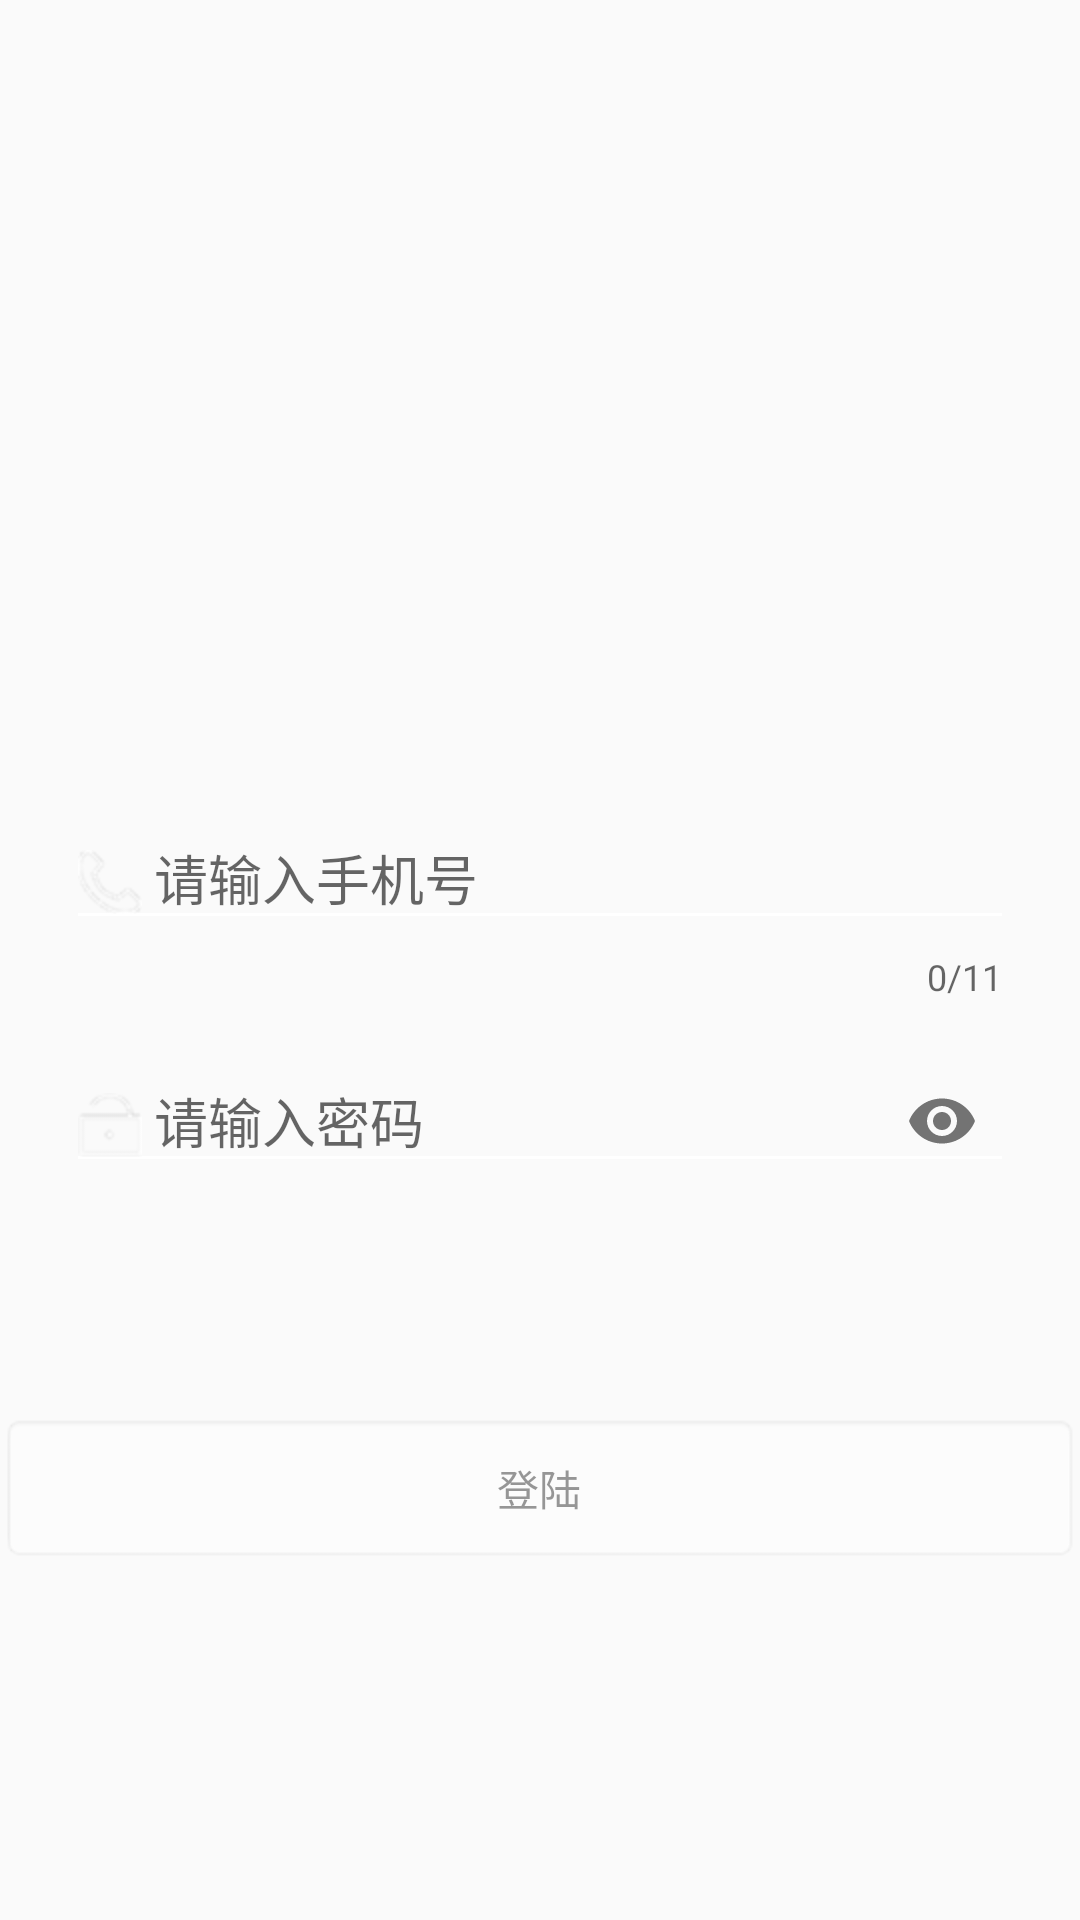

Write the Android layout XML for this screen, with the resource values it uses.
<!-- AndroidManifest.xml: application theme AppTheme -->
<!-- res/layout/activity_login.xml -->
<?xml version="1.0" encoding="utf-8"?>
<LinearLayout
    xmlns:android="http://schemas.android.com/apk/res/android"
    xmlns:app="http://schemas.android.com/apk/res-auto"
    android:layout_width="match_parent"
    android:layout_height="match_parent"
    android:orientation="vertical"
    android:background="@drawable/bg_login">
    
    <ProgressBar
        android:id="@+id/login_progressBar"
        style="?android:attr/progressBarStyleHorizontal"
        android:layout_width="match_parent"
        android:layout_height="wrap_content"
        android:visibility="gone" />
    
    <LinearLayout
       android:layout_width="match_parent"
       android:layout_height="@dimen/linelayoutNoSize"
       android:layout_weight="2"
       android:gravity="center"
       android:orientation="vertical">
        
       <ImageView
           android:layout_width="wrap_content"
           android:layout_height="wrap_content"
           android:background="@drawable/icon_title_logo"
           android:layout_marginBottom="@dimen/login_logo_margin_b"/>
        
       <TextView
           android:id="@+id/login_tv_title"
           android:layout_width="wrap_content"
           android:layout_height="wrap_content"

           android:textSize="24sp"
           android:textColor="@color/colorWhite" />
   </LinearLayout>
    
    <RelativeLayout
        android:layout_width="match_parent"
        android:layout_height="@dimen/linelayoutNoSize"
        android:layout_weight="3">
        
        <LinearLayout
            android:id="@+id/login_fl"
            android:layout_width="@dimen/login_input_block_w"
            android:layout_height="@dimen/login_input_block_h"
            android:layout_centerHorizontal="true"
            android:background="@drawable/icon_login_input_bg"
            android:orientation="vertical">
            <android.support.design.widget.TextInputLayout
                android:id="@+id/login_text_phone"
                android:layout_width="match_parent"
                android:layout_height="wrap_content"
                android:layout_marginTop="@dimen/login_input_til_margin_t"
                android:paddingLeft="@dimen/login_input_til_margin_l"
                android:paddingRight="@dimen/login_input_til_margin_r"
                android:textSize="@dimen/login_input_textsize"
                app:counterEnabled="true"
                app:counterMaxLength="11"
                app:errorTextAppearance="@style/Theme.AppCompat">

                <android.support.v7.widget.AppCompatEditText
                    android:layout_width="match_parent"
                    android:layout_height="wrap_content"
                    android:drawableLeft="@drawable/icon_login_phone"
                    android:drawablePadding="@dimen/login_input_til_et_draw_padding"
                    android:drawableStart="@drawable/icon_login_phone"
                    android:hint="@string/login_input_til_phoneNo"
                    android:inputType="phone"
                    android:maxLines="1" />
            </android.support.design.widget.TextInputLayout>
            <android.support.design.widget.TextInputLayout
                android:id="@+id/login_text_password"
                android:layout_width="match_parent"
                android:layout_height="wrap_content"
                android:layout_marginTop="@dimen/login_input_til_margin_t"
                android:paddingLeft="@dimen/login_input_til_margin_l"
                android:paddingRight="@dimen/login_input_til_margin_r"
                android:textSize="@dimen/login_input_textsize"
                app:errorTextAppearance="@style/Theme.AppCompat"
                app:passwordToggleEnabled="true">

                <android.support.v7.widget.AppCompatEditText
                    android:layout_width="match_parent"
                    android:layout_height="wrap_content"
                    android:drawableLeft="@drawable/icon_login_password"
                    android:drawablePadding="@dimen/login_input_til_et_draw_padding"
                    android:drawableStart="@drawable/icon_login_password"
                    android:hint="@string/login_input_til_password"
                    android:inputType="textPassword"
                    android:maxLines="1" />
            </android.support.design.widget.TextInputLayout>

        </LinearLayout>
        
        <Button
            android:id="@+id/login_btn"
            android:layout_width="@dimen/login_input_block_w"
            android:layout_height="@dimen/login_input_block_btn_h"
            android:layout_below="@+id/login_fl"
            android:layout_centerHorizontal="true"
            android:layout_marginTop="@dimen/login_btn_margin_t"
            android:alpha="0.5"
            android:background="@drawable/btn_base_style_selector"
            android:text="@string/login_btnt_text" />
    </RelativeLayout>
</LinearLayout>
<!-- resources referenced by this layout -->
<resources>
  <color name="colorWhite">#ffffff</color>
  <dimen name="linelayoutNoSize">0dp</dimen>
  <dimen name="login_btn_margin_t">15dp</dimen>
  <dimen name="login_input_block_btn_h">50dp</dimen>
  <dimen name="login_input_block_h">200dp</dimen>
  <dimen name="login_input_block_w">370dp</dimen>
  <dimen name="login_input_textsize">12sp</dimen>
  <dimen name="login_input_til_et_draw_padding">4dp</dimen>
  <dimen name="login_input_til_margin_l">22dp</dimen>
  <dimen name="login_input_til_margin_r">22dp</dimen>
  <dimen name="login_input_til_margin_t">5dp</dimen>
  <dimen name="login_logo_margin_b">15dp</dimen>
  <!-- drawable btn_base_style_selector (drawable) -->
  <?xml version="1.0" encoding="utf-8"?>
  <selector xmlns:android="http://schemas.android.com/apk/res/android">
      <item android:state_pressed="true"
          android:drawable="@android:drawable/editbox_dropdown_light_frame"/>
      <item android:drawable="@android:drawable/editbox_background"/>
  </selector>
  <!-- drawable icon_login_password: png bitmap (drawable-hdpi, 868 bytes) -->
  <!-- drawable icon_login_phone: png bitmap (drawable-hdpi, 1414 bytes) -->
  <string name="login_btnt_text">登陆</string>
  <string name="login_input_til_password">请输入密码</string>
  <string name="login_input_til_phoneNo">请输入手机号</string>
  <style name="AppTheme" parent="Theme.AppCompat.Light">
      
          
          
          <item name="colorPrimary">@color/colorPrimary</item>
          <item name="colorPrimaryDark">@color/colorPrimaryDark</item>
          <item name="colorAccent">@color/colorAccent</item>
          <item name="colorControlNormal">@color/colorControlNormal</item>
          <item name="android:textColorPrimary">@color/textColorPrimary</item>
          <item name="android:windowIsTranslucent">true</item>
      </style>
  <color name="colorPrimary">#3669c7</color>
  <color name="colorPrimaryDark">@color/colorPrimary</color>
  <color name="colorAccent">#4b75ba</color>
  <color name="colorControlNormal">@color/colorWhite</color>
  <color name="textColorPrimary">#333333</color>
</resources>
